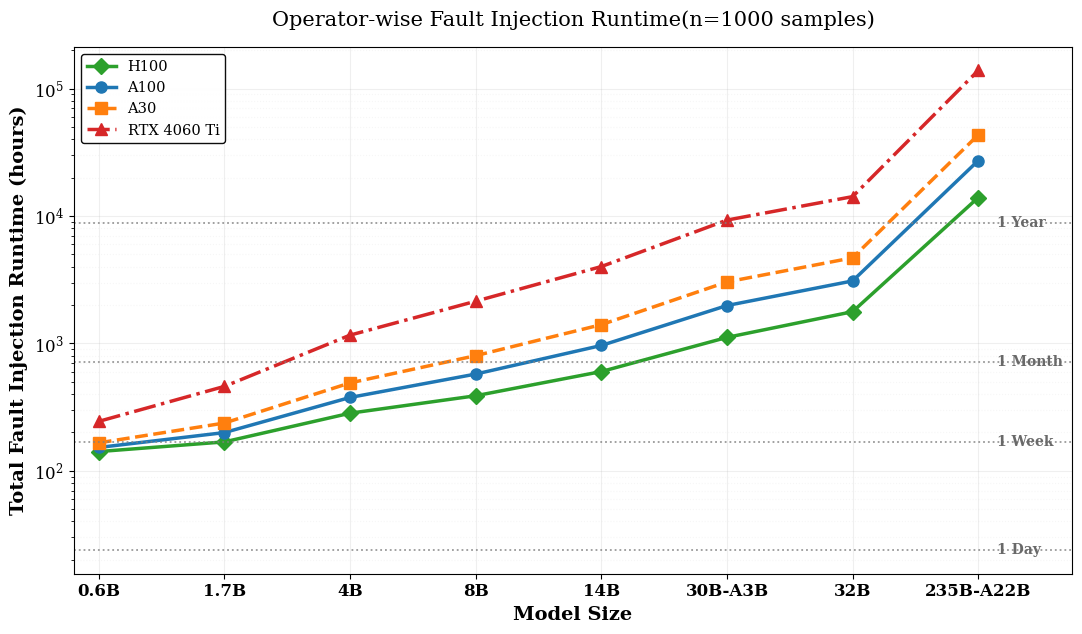
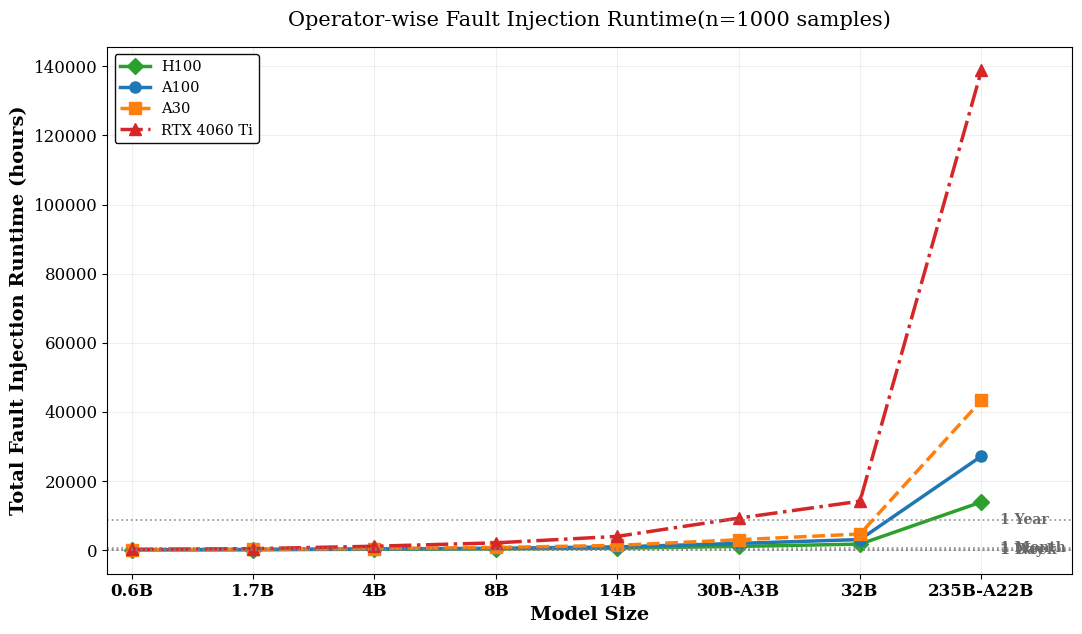
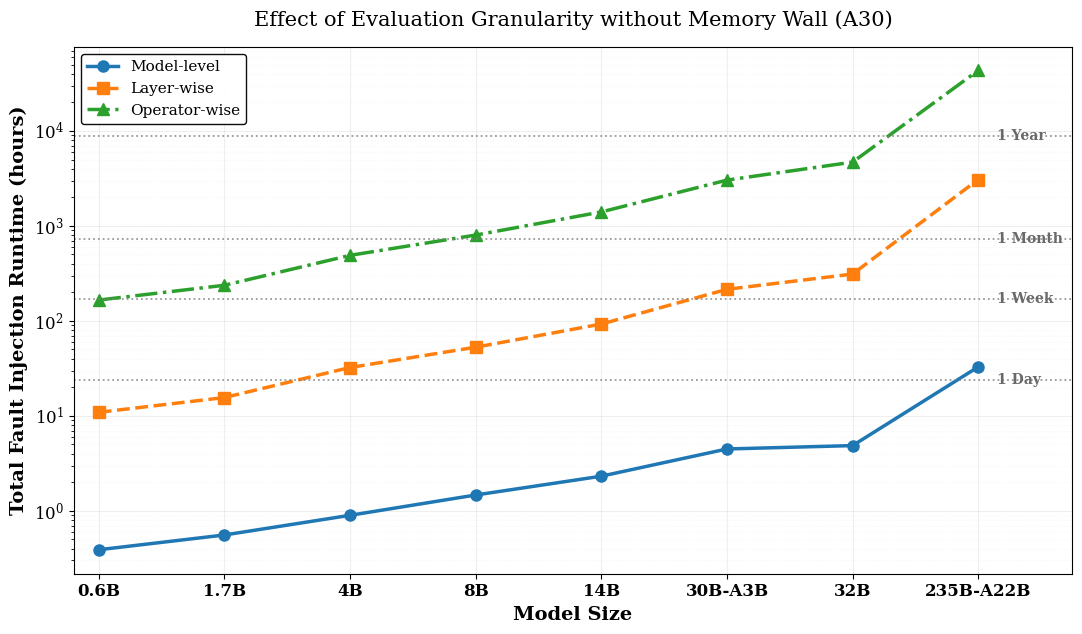

The matplotlib source for these figures, in order:
import os
import numpy as np
import pandas as pd
import matplotlib.pyplot as plt


# ============================================================
# 1. Model configurations from the paper table
# ============================================================

models = [
    {"name": "0.6B",      "params_b": 0.6,   "layers": 28, "hidden": 1024, "ops": 426},
    {"name": "1.7B",      "params_b": 1.7,   "layers": 28, "hidden": 2048, "ops": 426},
    {"name": "4B",        "params_b": 4.0,   "layers": 36, "hidden": 2560, "ops": 546},
    {"name": "8B",        "params_b": 8.0,   "layers": 36, "hidden": 4096, "ops": 546},
    {"name": "14B",       "params_b": 14.0,  "layers": 40, "hidden": 5120, "ops": 606},
    {"name": "30B-A3B",   "params_b": 30.0,  "layers": 48, "hidden": 2048, "ops": 678},
    {"name": "32B",       "params_b": 32.0,  "layers": 64, "hidden": 5120, "ops": 966},
    {"name": "235B-A22B", "params_b": 235.0, "layers": 94, "hidden": 4096, "ops": 1322},
]


# ============================================================
# 2. Fault-injection settings
# ============================================================

samples_per_component = 1000
tokens_gen = 128
framework_overhead = 1.5

bytes_per_param = 2.0
kv_cache_factor = 0.20

compute_latency_floor = 0.005


# ============================================================
# 3. GPU bandwidth specifications
#    No memory-wall assumption: only HBM bandwidth is used.
# ============================================================

gpus = {
    "H100": {
        "bw": 3000,
        "color": "#2ca02c",
        "marker": "D",
        "ls": "-"
    },
    "A100": {
        "bw": 1500,
        "color": "#1f77b4",
        "marker": "o",
        "ls": "-"
    },
    "A30": {
        "bw": 933,
        "color": "#ff7f0e",
        "marker": "s",
        "ls": "--"
    },
    "RTX 4060 Ti": {
        "bw": 288,
        "color": "#d62728",
        "marker": "^",
        "ls": "-."
    },
}


# ============================================================
# 4. Runtime estimation
# ============================================================

def estimate_required_memory_gb(params_b):
    """
    Estimate model memory footprint under BF16/FP16.
    """
    weight_mem_gb = params_b * bytes_per_param
    total_mem_gb = weight_mem_gb * (1.0 + kv_cache_factor)
    return total_mem_gb


def estimate_token_latency_seconds(model, gpu_specs):
    """
    Estimate per-token latency without memory-wall/offloading.

    All data are assumed to be served by GPU HBM.
    """
    required_memory_gb = estimate_required_memory_gb(model["params_b"])

    memory_time = required_memory_gb / gpu_specs["bw"]

    layer_factor = model["layers"] / 28.0
    hidden_factor = model["hidden"] / 1024.0
    structural_factor = 0.15 * layer_factor * np.sqrt(hidden_factor)

    return memory_time + compute_latency_floor * (1.0 + structural_factor)


def estimate_single_inference_seconds(model, gpu_specs):
    """
    Runtime of one fault-injected inference execution.
    """
    t_token = estimate_token_latency_seconds(model, gpu_specs)
    return t_token * tokens_gen * framework_overhead


def estimate_total_fi_hours(model, gpu_specs, mode="operator"):
    """
    Total FI runtime.

    mode:
        model    : one global model-level evaluation
        layer    : evaluate each layer separately
        operator : evaluate each operator separately
    """
    if mode == "model":
        components = 1
    elif mode == "layer":
        components = model["layers"]
    elif mode == "operator":
        components = model["ops"]
    else:
        raise ValueError("mode must be one of: model, layer, operator")

    single_inference_seconds = estimate_single_inference_seconds(model, gpu_specs)

    total_seconds = (
        components
        * samples_per_component
        * single_inference_seconds
    )

    return total_seconds / 3600.0


def build_runtime_table(mode="operator"):
    rows = []

    for model in models:
        row = {
            "Model": model["name"],
            "Params(B)": model["params_b"],
            "Layers": model["layers"],
            "Hidden": model["hidden"],
            "Ops": model["ops"],
        }

        for gpu_name, gpu_specs in gpus.items():
            row[gpu_name] = estimate_total_fi_hours(
                model,
                gpu_specs,
                mode=mode
            )

        rows.append(row)

    return pd.DataFrame(rows)


# ============================================================
# 5. Plotting
# ============================================================

def setup_matplotlib():
    plt.rcParams["font.family"] = "serif"
    plt.rcParams["font.serif"] = ["Times New Roman"] + plt.rcParams["font.serif"]
    plt.rcParams["font.size"] = 12
    plt.rcParams["pdf.fonttype"] = 42
    plt.rcParams["ps.fonttype"] = 42


def add_time_reference_lines(ax, x_indices):
    refs = {
        24: "1 Day",
        24 * 7: "1 Week",
        24 * 30: "1 Month",
        24 * 365: "1 Year",
    }

    for hours, label in refs.items():
        ax.axhline(
            y=hours,
            color="gray",
            linestyle=":",
            linewidth=1.3,
            alpha=0.8
        )
        ax.text(
            x_indices[-1] + 0.15,
            hours,
            label,
            va="center",
            ha="left",
            fontsize=10,
            fontweight="bold",
            color="dimgray"
        )


def draw_figure(mode="operator", y_scale="log", output_name="fi_runtime_no_memory_wall"):
    setup_matplotlib()
    os.makedirs("result", exist_ok=True)

    x_labels = [m["name"] for m in models]
    x_indices = np.arange(len(models))

    fig, ax = plt.subplots(figsize=(11, 6.5))

    for gpu_name, gpu_specs in gpus.items():
        y = [
            estimate_total_fi_hours(model, gpu_specs, mode=mode)
            for model in models
        ]

        ax.plot(
            x_indices,
            y,
            marker=gpu_specs["marker"],
            linestyle=gpu_specs["ls"],
            markersize=8,
            linewidth=2.5,
            color=gpu_specs["color"],
            label=gpu_name
        )

    if y_scale == "log":
        ax.set_yscale("log")

    ax.set_xticks(x_indices)
    ax.set_xticklabels(x_labels, fontweight="bold")

    if mode == "operator":
        granularity = "Operator-wise"
    elif mode == "layer":
        granularity = "Layer-wise"
    else:
        granularity = "Model-level"

    ax.set_xlabel("Model Size", fontsize=14, fontweight="bold")
    ax.set_ylabel("Total Fault Injection Runtime (hours)", fontsize=14, fontweight="bold")
    ax.set_title(
        f"{granularity} Fault Injection Runtime"
        f"(n={samples_per_component} samples)",
        fontsize=15,
        pad=15
    )

    add_time_reference_lines(ax, x_indices)

    ax.set_xlim(-0.2, len(x_indices) - 0.25)

    ax.grid(True, which="major", linestyle="-", alpha=0.2)
    ax.grid(True, which="minor", linestyle=":", alpha=0.1)

    ax.legend(
        loc="upper left",
        fontsize=10.5,
        framealpha=0.95,
        edgecolor="black"
    )

    plt.tight_layout()

    plt.savefig(f"result/{output_name}.pdf", format="pdf", dpi=300)
    plt.savefig(f"result/{output_name}.png", format="png", dpi=300)

    plt.close(fig)


def draw_granularity_comparison(
    gpu_name="A30",
    y_scale="log",
    output_name="fi_runtime_granularity_no_memory_wall"
):
    setup_matplotlib()
    os.makedirs("result", exist_ok=True)

    gpu_specs = gpus[gpu_name]

    x_labels = [m["name"] for m in models]
    x_indices = np.arange(len(models))

    modes = {
        "Model-level": {
            "mode": "model",
            "marker": "o",
            "ls": "-"
        },
        "Layer-wise": {
            "mode": "layer",
            "marker": "s",
            "ls": "--"
        },
        "Operator-wise": {
            "mode": "operator",
            "marker": "^",
            "ls": "-."
        },
    }

    fig, ax = plt.subplots(figsize=(11, 6.5))

    for label, cfg in modes.items():
        y = [
            estimate_total_fi_hours(model, gpu_specs, mode=cfg["mode"])
            for model in models
        ]

        ax.plot(
            x_indices,
            y,
            marker=cfg["marker"],
            linestyle=cfg["ls"],
            markersize=8,
            linewidth=2.5,
            label=label
        )

    if y_scale == "log":
        ax.set_yscale("log")

    ax.set_xticks(x_indices)
    ax.set_xticklabels(x_labels, fontweight="bold")

    ax.set_xlabel("Model Size", fontsize=14, fontweight="bold")
    ax.set_ylabel("Total Fault Injection Runtime (hours)", fontsize=14, fontweight="bold")
    ax.set_title(
        f"Effect of Evaluation Granularity without Memory Wall ({gpu_name})",
        fontsize=15,
        pad=15
    )

    add_time_reference_lines(ax, x_indices)

    ax.set_xlim(-0.2, len(x_indices) - 0.25)

    ax.grid(True, which="major", linestyle="-", alpha=0.2)
    ax.grid(True, which="minor", linestyle=":", alpha=0.1)

    ax.legend(
        loc="upper left",
        fontsize=11,
        framealpha=0.95,
        edgecolor="black"
    )

    plt.tight_layout()

    plt.savefig(f"result/{output_name}.pdf", format="pdf", dpi=300)
    plt.savefig(f"result/{output_name}.png", format="png", dpi=300)

    plt.close(fig)


# ============================================================
# 6. Main
# ============================================================

if __name__ == "__main__":
    os.makedirs("result", exist_ok=True)

    df = build_runtime_table(mode="operator")
    df.to_csv("result/fi_runtime_operator_no_memory_wall_hours.csv", index=False)

    print("\nOperator-wise FI runtime without memory wall, in hours:")
    print(df.to_string(index=False))

    draw_figure(
        mode="operator",
        y_scale="log",
        output_name="fi_runtime_operator_no_memory_wall_log"
    )

    draw_figure(
        mode="operator",
        y_scale="linear",
        output_name="fi_runtime_operator_no_memory_wall_linear"
    )

    draw_granularity_comparison(
        gpu_name="A30",
        y_scale="log",
        output_name="fi_runtime_granularity_no_memory_wall_a30"
    )
